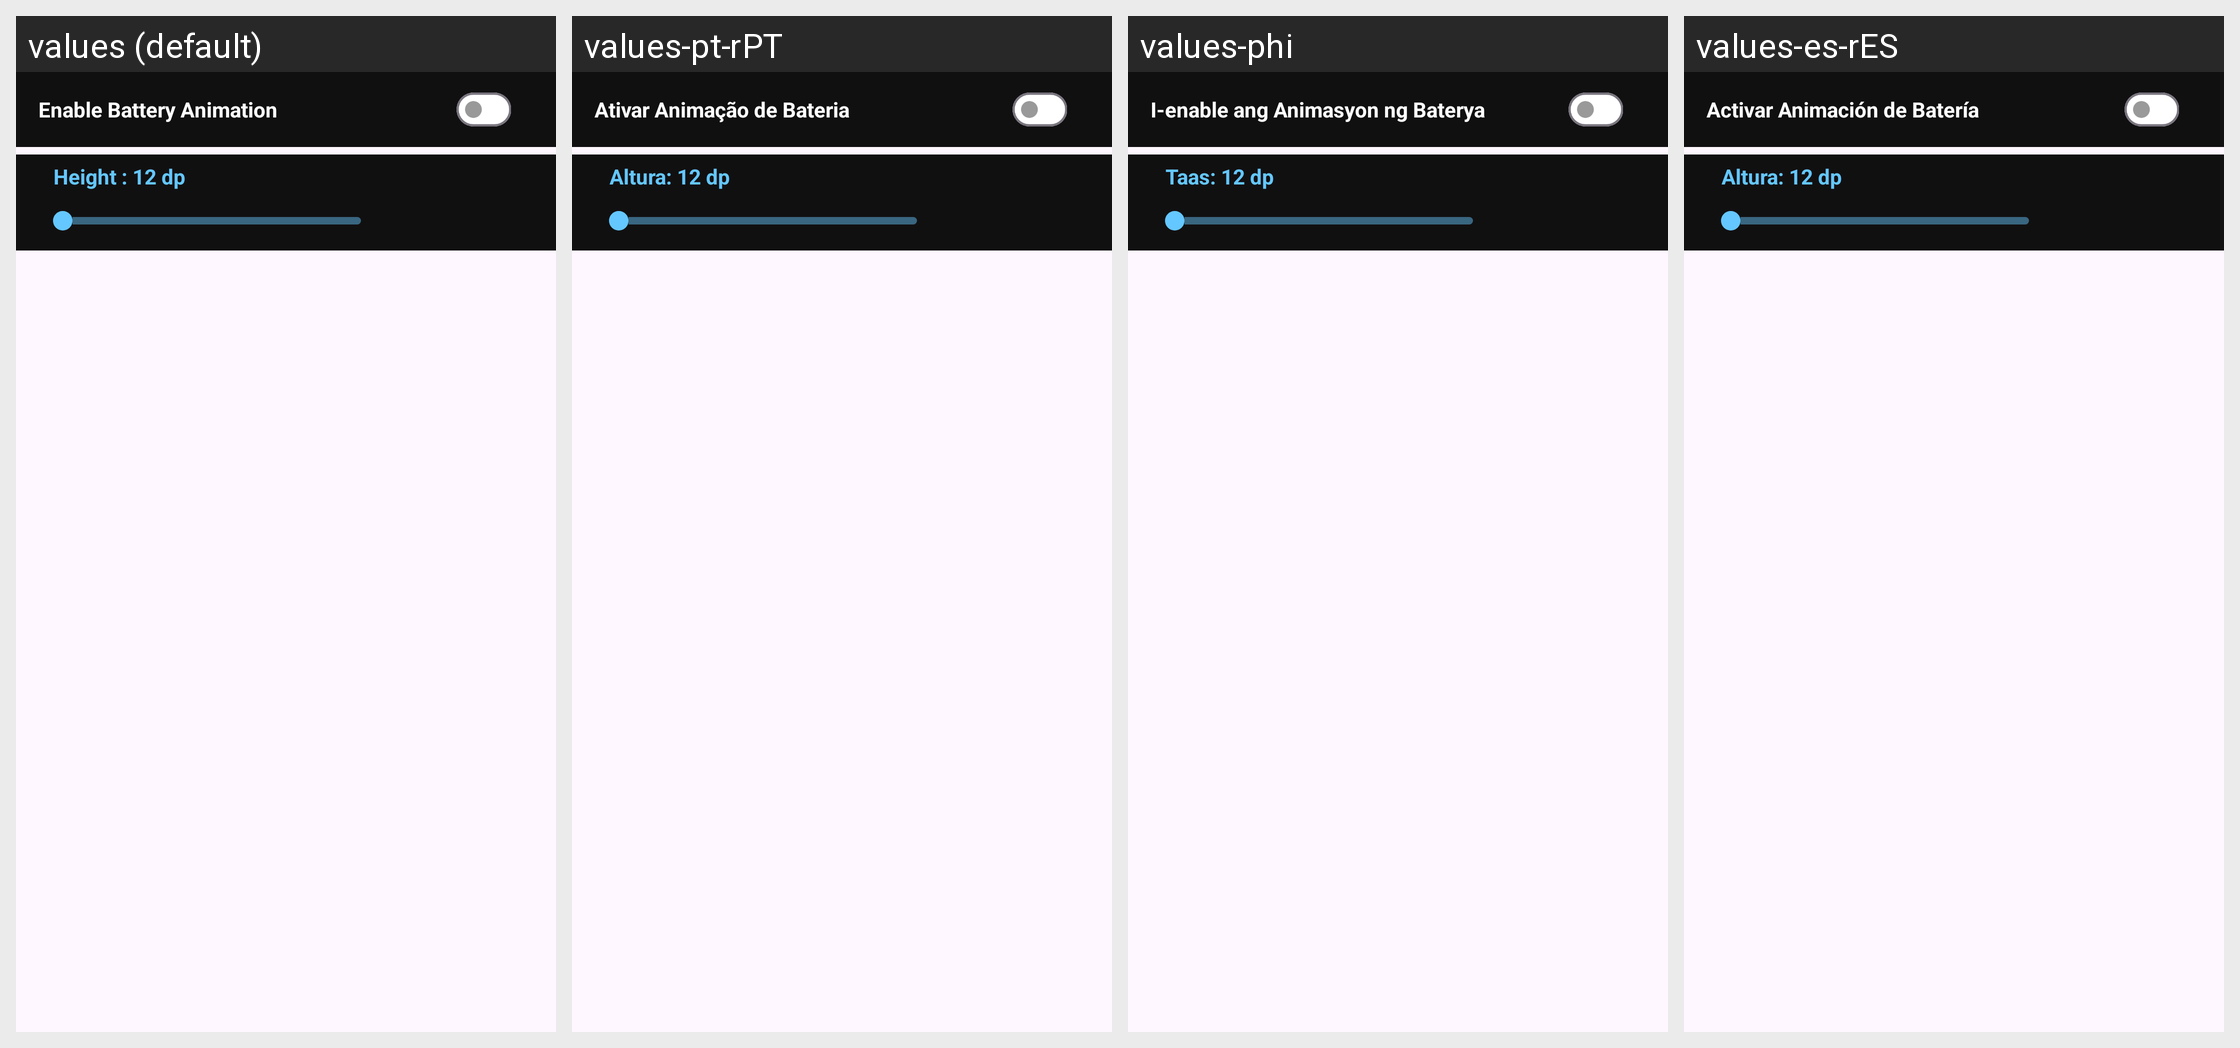

This grid shows one Android layout under several languages. Give, for every string resource on the screen, its name, the default text and each shown locale's text.
Android screen res/layout/fragment_view_all_animation.xml rendered under 4 locales, left to right: values (default), values-pt-rPT, values-phi, values-es-rES. Device: Nexus 5 (rendered at 1080×1920; each locale shown at half size, 540×960, under a caption strip naming it); theme Theme.BatteryAnimation.
Other locales in the repository, not shown: values-ar, values-fr, values-fr-rFR, values-hi, values-in, values-it-rIT, values-ja, values-ko, values-ms, values-ms-rMY, values-th, values-tr, values-tr-rTR, values-vi.
Strings drawn on this screen, with the default value and each locale's value (text and hints the layout hard-codes, and strings that could not be matched under every locale, appear in the picture but are not listed):

enable_battery_anim
  values: Enable Battery Animation
  values-pt-rPT: Ativar Animação de Bateria
  values-phi: I-enable ang Animasyon ng Baterya
  values-es-rES: Activar Animación de Batería

height_12_dp
  values: Height : 12 dp
  values-pt-rPT: Altura: 12 dp
  values-phi: Taas: 12 dp
  values-es-rES: Altura: 12 dp
